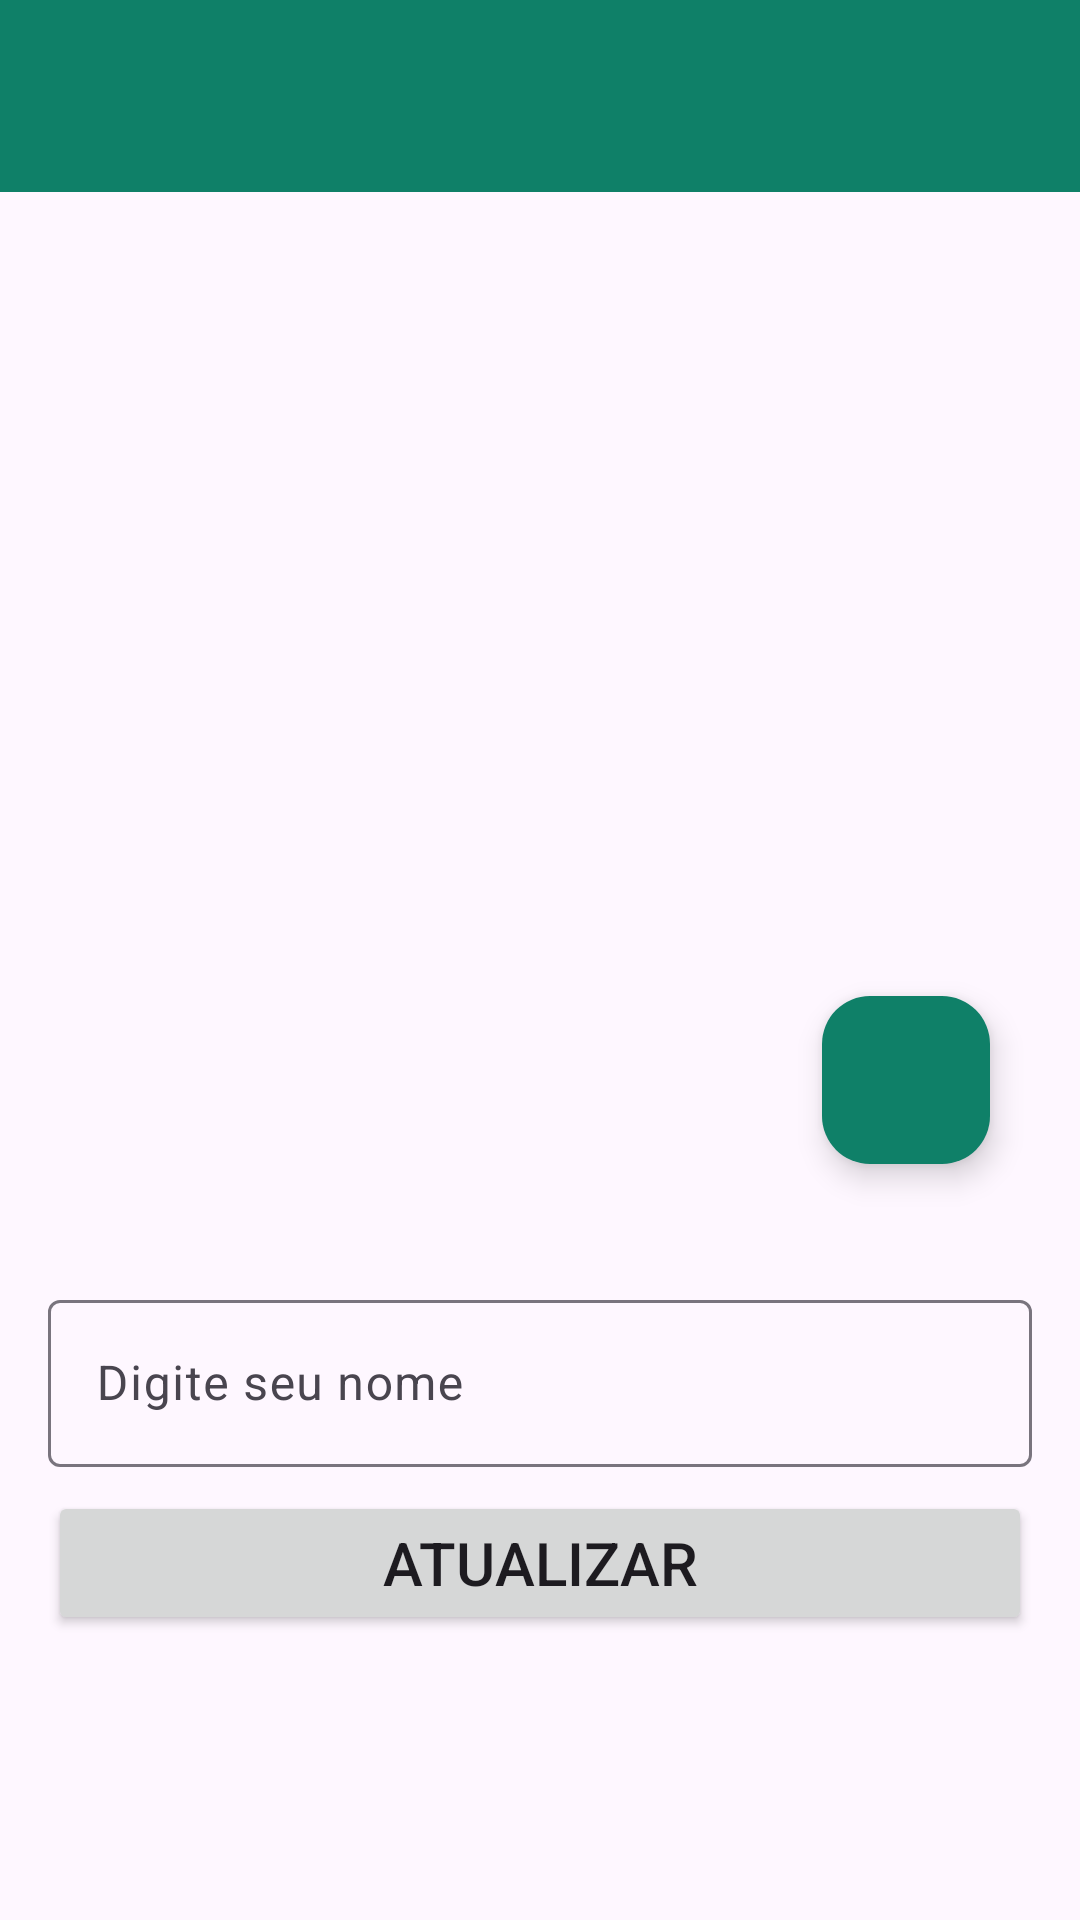

Produce the Android XML layout that renders to this screen, including the resource entries it uses.
<!-- AndroidManifest.xml: application theme Theme.ProjetoWhatsAppFirebase -->
<!-- res/layout/activity_perfil.xml -->
<?xml version="1.0" encoding="utf-8"?>
<androidx.constraintlayout.widget.ConstraintLayout xmlns:android="http://schemas.android.com/apk/res/android"
    xmlns:app="http://schemas.android.com/apk/res-auto"
    xmlns:tools="http://schemas.android.com/tools"
    android:id="@+id/ConstrainLayout"
    android:layout_width="match_parent"
    android:layout_height="match_parent"
    tools:context=".activitys.PerfilActivity">

    <include
        android:id="@+id/includtoolbarPerfil"
        layout="@layout/toolbar_customizada"
        android:layout_width="0dp"
        android:layout_height="wrap_content"
        app:layout_constraintEnd_toEndOf="parent"
        app:layout_constraintHorizontal_bias="0.5"
        app:layout_constraintStart_toStartOf="parent"
        app:layout_constraintTop_toTopOf="parent" />

    <com.google.android.material.imageview.ShapeableImageView
        android:id="@+id/imagePerfil"
        android:layout_width="300dp"
        android:layout_height="300dp"
        android:layout_marginTop="32dp"
        android:scaleType="centerCrop"
        app:layout_constraintEnd_toEndOf="parent"
        app:layout_constraintHorizontal_bias="0.5"
        app:layout_constraintStart_toStartOf="parent"
        app:layout_constraintTop_toBottomOf="@+id/includtoolbarPerfil"
        app:shapeAppearanceOverlay="@style/Circulo"
        app:srcCompat="@drawable/perfil" />

    <com.google.android.material.floatingactionbutton.FloatingActionButton
        android:id="@+id/fabSelecionar"
        android:layout_width="wrap_content"
        android:layout_height="wrap_content"
        android:layout_marginBottom="8dp"
        android:clickable="true"
        app:backgroundTint="@color/primaria"
        app:layout_constraintBottom_toBottomOf="@+id/imagePerfil"
        app:layout_constraintEnd_toEndOf="@+id/imagePerfil"
        app:srcCompat="@drawable/ic_galeria_24"
        app:tint="@color/white" />

    <com.google.android.material.textfield.TextInputLayout
        android:id="@+id/textInputLayout"
        android:layout_width="0dp"
        android:layout_height="wrap_content"
        android:layout_marginStart="16dp"
        android:layout_marginTop="32dp"
        android:layout_marginEnd="16dp"
        app:layout_constraintEnd_toEndOf="parent"
        app:layout_constraintHorizontal_bias="0.5"
        app:layout_constraintStart_toStartOf="parent"
        app:layout_constraintTop_toBottomOf="@+id/imagePerfil">

        <com.google.android.material.textfield.TextInputEditText
            android:id="@+id/editNomePerfil"
            android:layout_width="match_parent"
            android:layout_height="wrap_content"
            android:hint="Digite seu nome" />
    </com.google.android.material.textfield.TextInputLayout>

    <Button
        android:id="@+id/btnAtualizarPerfil"
        android:layout_width="0dp"
        android:layout_height="wrap_content"
        android:layout_marginStart="16dp"
        android:layout_marginTop="8dp"
        android:layout_marginEnd="16dp"
        android:text="Atualizar"
        android:textSize="20sp"
        app:layout_constraintEnd_toEndOf="parent"
        app:layout_constraintHorizontal_bias="0.5"
        app:layout_constraintStart_toStartOf="parent"
        app:layout_constraintTop_toBottomOf="@+id/textInputLayout" />
</androidx.constraintlayout.widget.ConstraintLayout>
<!-- res/layout/toolbar_customizada.xml (included above) -->
<?xml version="1.0" encoding="utf-8"?>
<androidx.constraintlayout.widget.ConstraintLayout xmlns:android="http://schemas.android.com/apk/res/android"
    xmlns:app="http://schemas.android.com/apk/res-auto"
    xmlns:tools="http://schemas.android.com/tools"
    android:layout_width="match_parent"
    android:layout_height="wrap_content">

    <com.google.android.material.appbar.MaterialToolbar
        android:id="@+id/tbPrincipal"
        android:layout_width="0dp"
        android:layout_height="wrap_content"
        android:background="?attr/colorPrimary"
        android:minHeight="?attr/actionBarSize"
        android:theme="?attr/actionBarTheme"
        app:layout_constraintBottom_toBottomOf="parent"
        app:layout_constraintEnd_toEndOf="parent"
        app:layout_constraintHorizontal_bias="0.0"
        app:layout_constraintStart_toStartOf="parent"
        app:layout_constraintTop_toTopOf="parent"
        app:layout_constraintVertical_bias="0.0"
        app:subtitleTextColor="@color/white"
        app:titleTextColor="@color/white" />
</androidx.constraintlayout.widget.ConstraintLayout>
<!-- resources referenced by this layout -->
<resources>
  <color name="primaria">#0F8068</color>
  <color name="white">#FFFFFFFF</color>
  <style name="Circulo">
          <item name="cornerSize">50%</item>
      </style>
  <style name="Theme.ProjetoWhatsAppFirebase" parent="Base.Theme.ProjetoWhatsAppFirebase" />
  <style name="Base.Theme.ProjetoWhatsAppFirebase" parent="Theme.Material3.DayNight.NoActionBar">
          
          
          <item name="colorPrimary">@color/primaria</item>
  
          <item name="actionOverflowButtonStyle">
              @style/ActionOverflowButton
          </item>
  
      </style>
  <style name="ActionOverflowButton" parent="Widget.AppCompat.ActionButton.Overflow">
          <item name="tint">@color/white</item>
      </style>
</resources>
